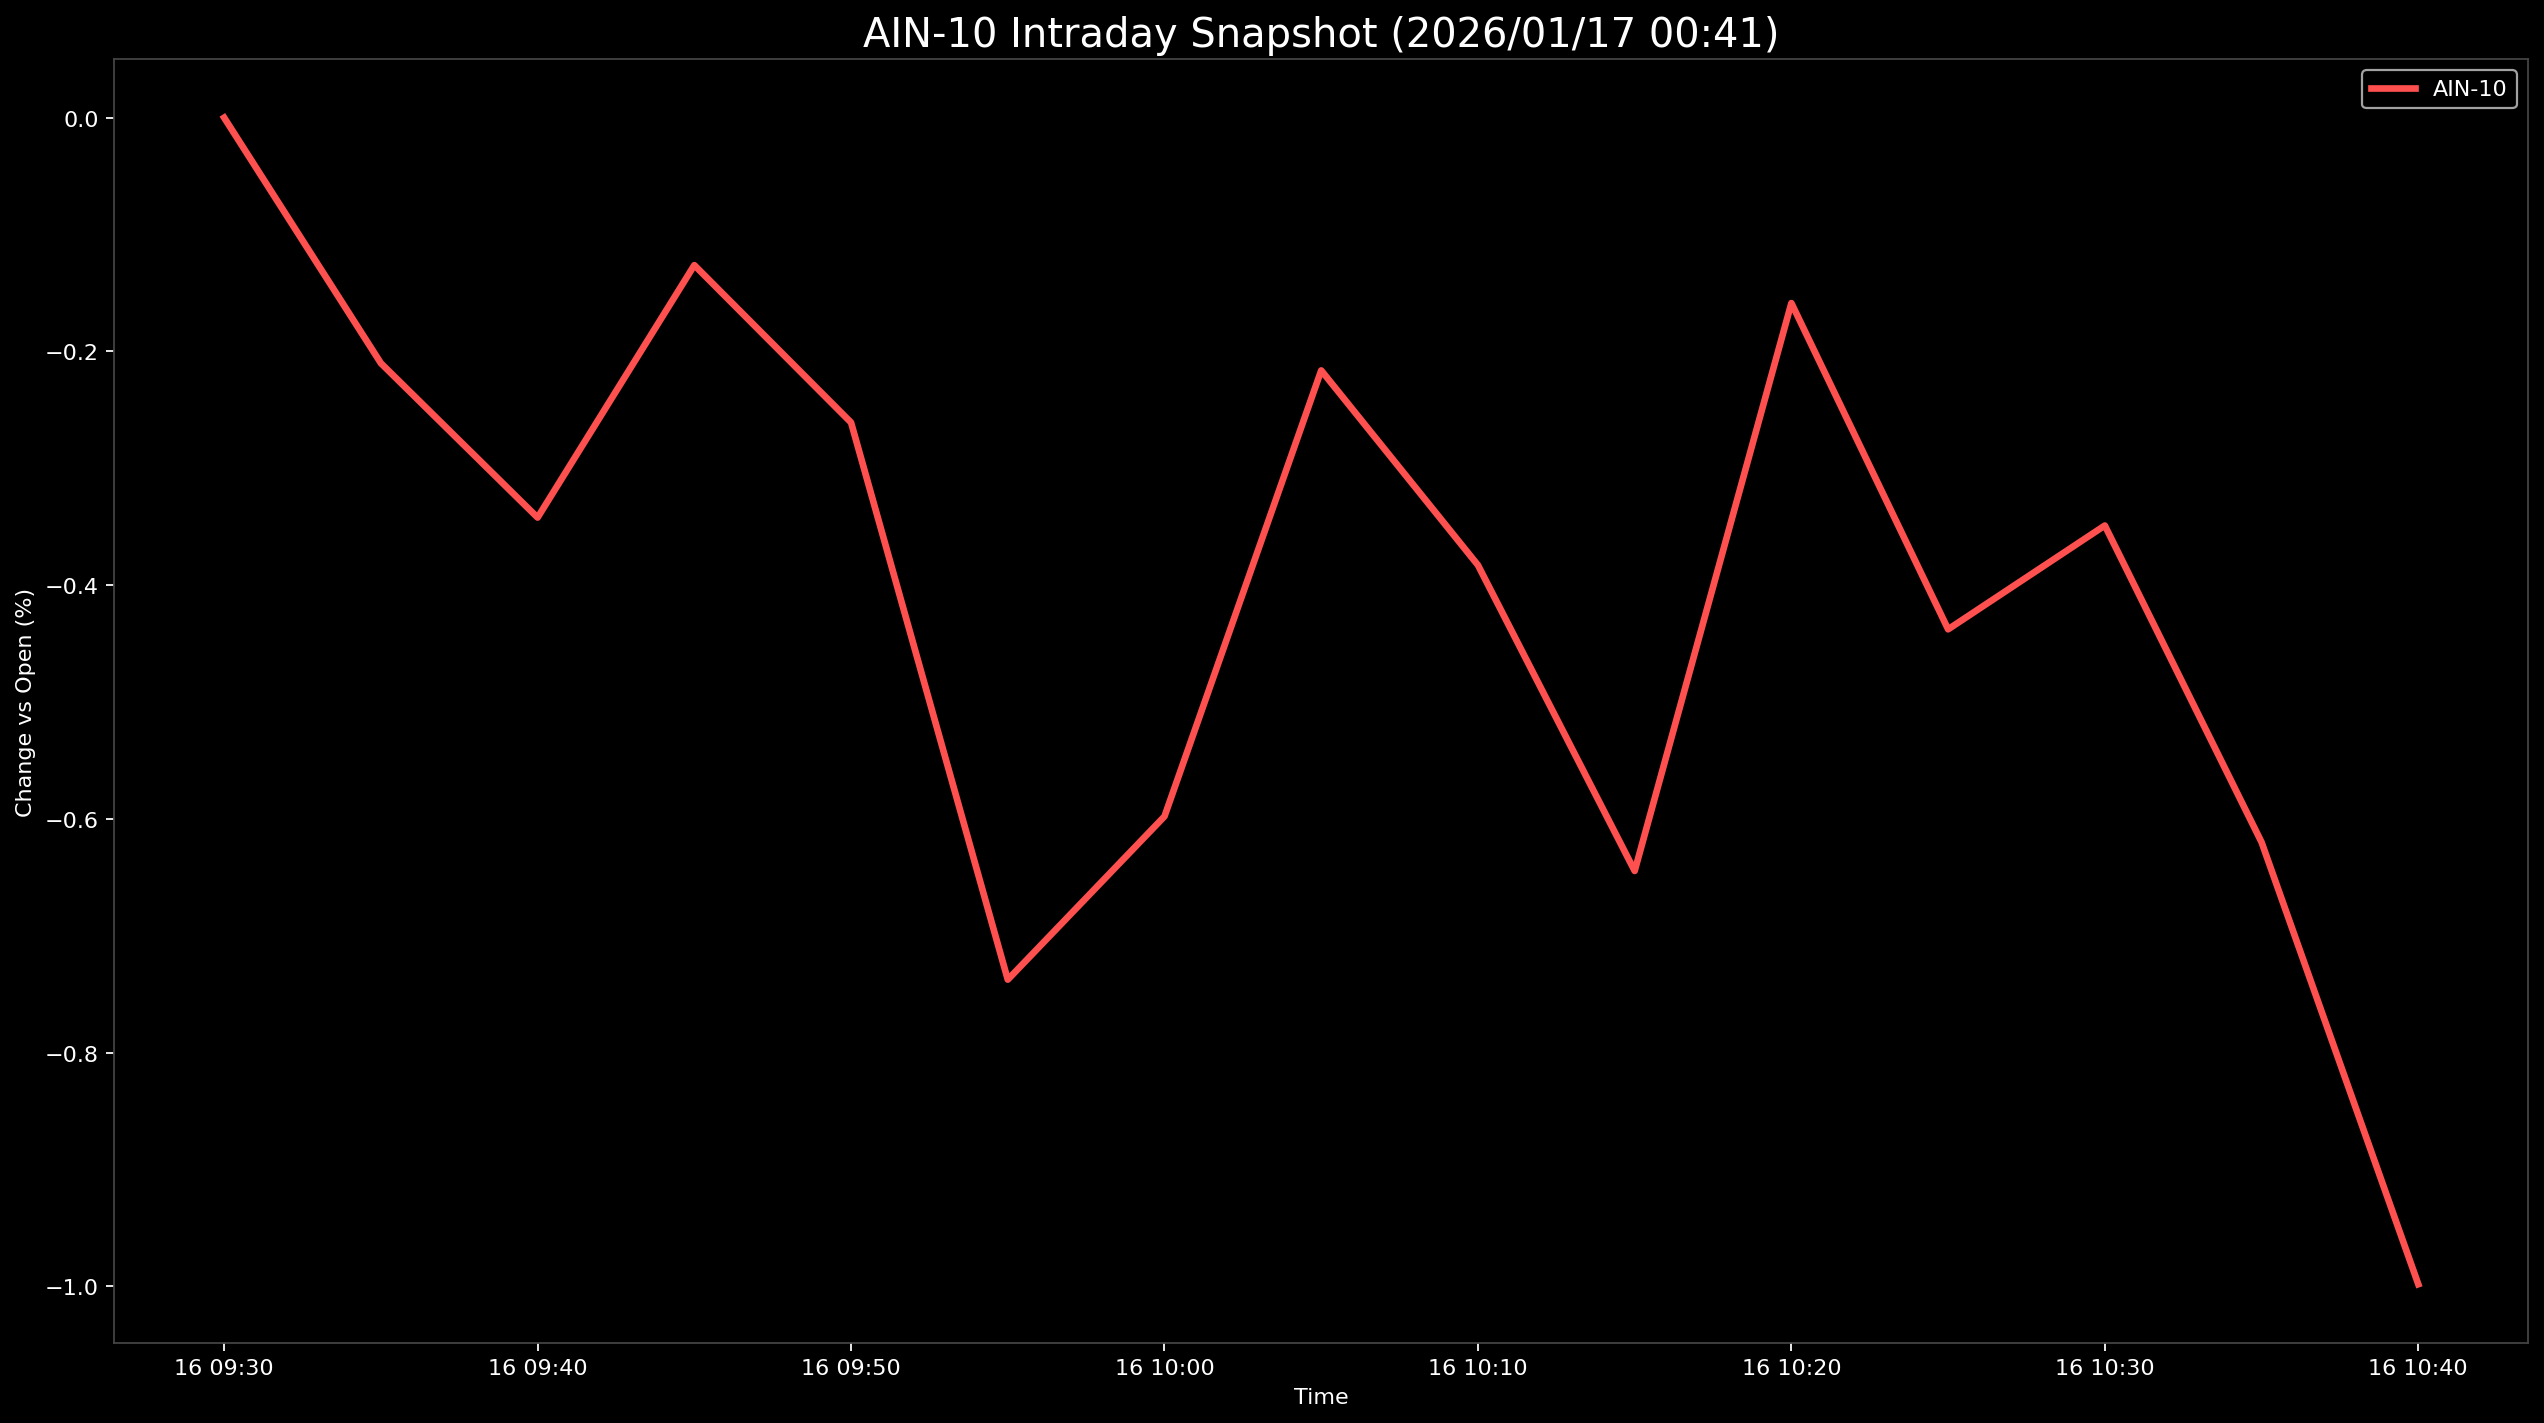

The table this chart was drawn from, first rows:
Datetime, AIN-10
2026-01-16 09:30:00, 0.0
2026-01-16 09:35:00, -0.2101
2026-01-16 09:40:00, -0.3421
2026-01-16 09:45:00, -0.1262
2026-01-16 09:50:00, -0.2608
2026-01-16 09:55:00, -0.7375
2026-01-16 10:00:00, -0.5978
2026-01-16 10:05:00, -0.2163
2026-01-16 10:10:00, -0.3828
2026-01-16 10:15:00, -0.6445
2026-01-16 10:20:00, -0.1587
2026-01-16 10:25:00, -0.4377
2026-01-16 10:30:00, -0.349
2026-01-16 10:35:00, -0.6199
2026-01-16 10:40:00, -0.9981
